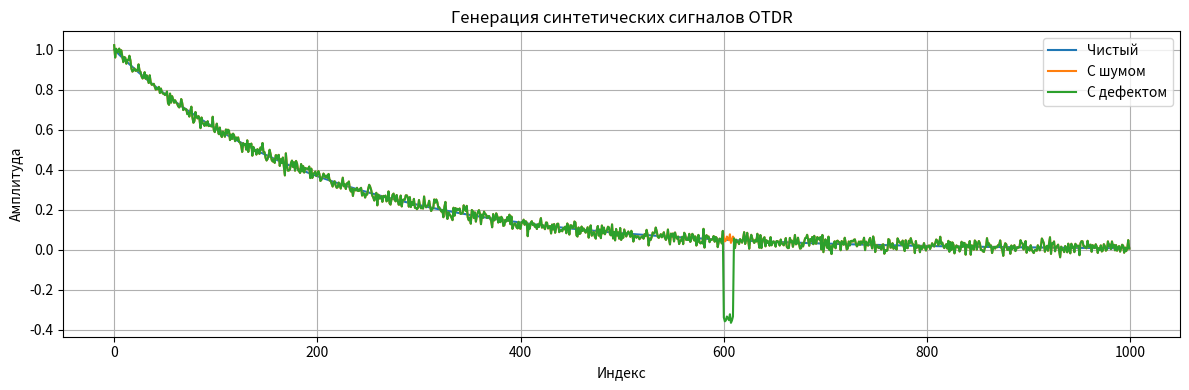

Recreate this plot in Python.
import numpy as np
import matplotlib.pyplot as plt
import os

# Создание папки для сохранения, если её нет
os.makedirs("data", exist_ok=True)

def generate_clean_signal(length=1000):
    """Создание чистого сигнала — плавный спуск амплитуды (затухание в волокне)"""
    x = np.linspace(0, 1, length)
    signal = np.exp(-5 * x)  # имитация затухания
    return signal

def add_noise(signal, noise_level=0.02):
    """Добавление белого гауссовского шума"""
    noise = np.random.normal(0, noise_level, size=signal.shape)
    return signal + noise

def insert_defect(signal, position=600, depth=0.4, width=10):
    """Добавление аномалии (всплеск)"""
    signal_def = signal.copy()
    signal_def[position:position+width] -= depth
    return signal_def

def plot_signals(*signals, labels=None, title="Сигналы"):
    plt.figure(figsize=(12, 4))
    for i, sig in enumerate(signals):
        plt.plot(sig, label=labels[i] if labels else f"Signal {i+1}")
    plt.xlabel("Индекс")
    plt.ylabel("Амплитуда")
    plt.title(title)
    plt.legend()
    plt.grid(True)
    plt.tight_layout()
    plt.show()

# Генерация
clean = generate_clean_signal()
noisy = add_noise(clean)
defected = insert_defect(noisy)

# Сохраняем
np.save("data/clean.npy", clean)
np.save("data/noisy.npy", noisy)
np.save("data/defected.npy", defected)

# Визуализация
plot_signals(clean, noisy, defected,
             labels=["Чистый", "С шумом", "С дефектом"],
             title="Генерация синтетических сигналов OTDR")